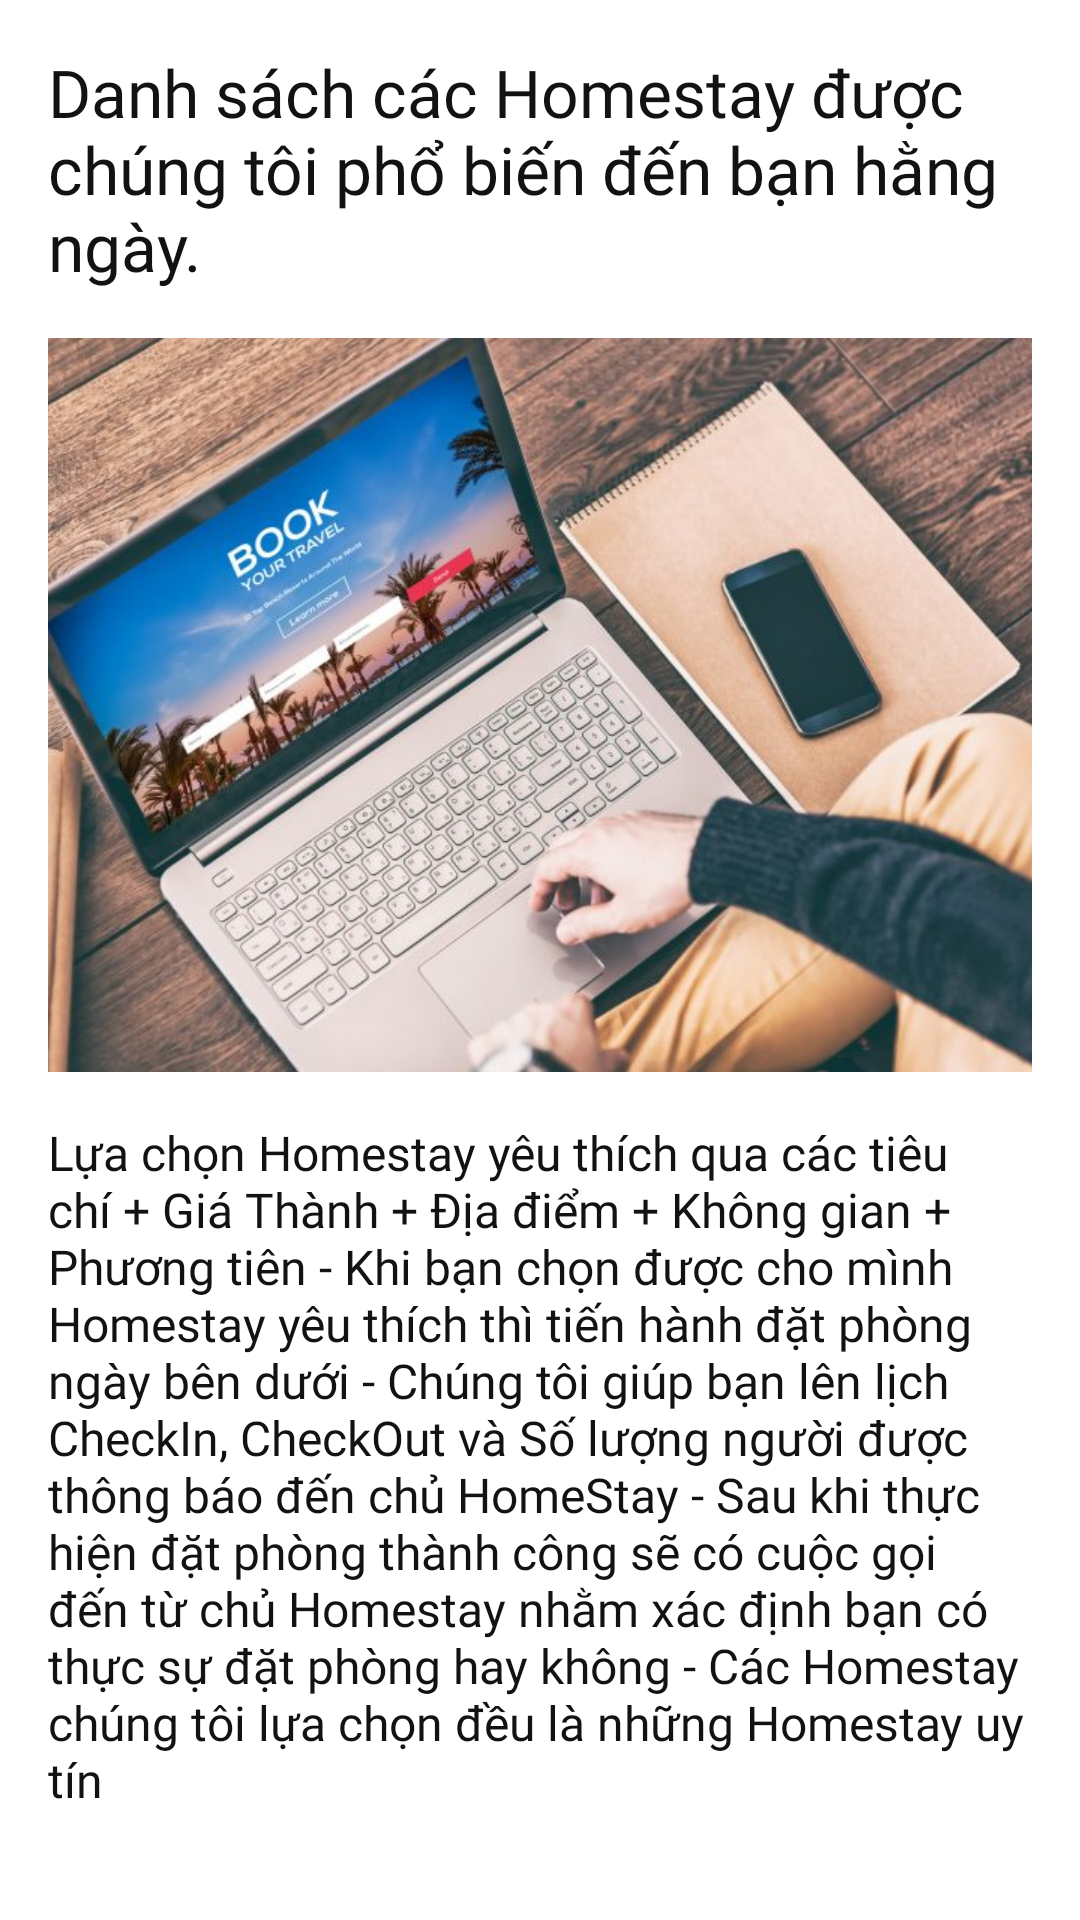

Write the Android layout XML for this screen, with the resource values it uses.
<!-- AndroidManifest.xml: application theme AppTheme -->
<!-- res/layout/dialog_guide_booking.xml -->
<?xml version="1.0" encoding="utf-8"?>
<androidx.core.widget.NestedScrollView
    xmlns:android="http://schemas.android.com/apk/res/android"
    xmlns:app="http://schemas.android.com/apk/res-auto"
    android:layout_width="match_parent"
    android:layout_height="match_parent">

    <androidx.constraintlayout.widget.ConstraintLayout
        android:layout_width="match_parent"
        android:layout_height="match_parent"
        android:background="?attr/switch_black_white">



    <TextView
        android:id="@+id/textView4"
        android:layout_width="0dp"
        android:layout_height="wrap_content"
        android:layout_marginStart="16dp"
        android:layout_marginTop="16dp"
        android:layout_marginEnd="16dp"
        android:text="@string/guide_title"
        app:layout_constraintEnd_toEndOf="parent"
        app:layout_constraintStart_toStartOf="parent"
        app:layout_constraintTop_toTopOf="parent"
        style="@style/TextViewBackground"/>

    <ImageView
        android:id="@+id/imageView"
        android:layout_width="0dp"
        android:layout_height="wrap_content"
        android:layout_marginStart="16dp"
        android:layout_marginTop="16dp"
        android:layout_marginEnd="16dp"
        app:layout_constraintEnd_toEndOf="parent"
        app:layout_constraintStart_toStartOf="parent"
        app:layout_constraintTop_toBottomOf="@+id/textView4"
        app:srcCompat="@drawable/booking"
        android:scaleType="centerCrop"
        android:contentDescription="@string/todo"/>

    <TextView
        android:id="@+id/textView6"
        android:layout_width="0dp"
        android:layout_height="wrap_content"
        android:layout_marginTop="16dp"
        android:text="@string/guide_article"
        app:layout_constraintEnd_toEndOf="@+id/imageView"
        app:layout_constraintStart_toStartOf="@+id/imageView"
        app:layout_constraintTop_toBottomOf="@+id/imageView"
        style="@style/TextViewBackgroundLight"/>
    </androidx.constraintlayout.widget.ConstraintLayout>
</androidx.core.widget.NestedScrollView>
<!-- resources referenced by this layout -->
<resources>
  <!-- drawable booking: png bitmap (drawable, 81410 bytes) -->
  <string name="guide_article">Lựa chọn Homestay yêu thích qua các tiêu chí   + Giá Thành  + Địa điểm   +  Không gian  +  Phương tiên           - Khi bạn chọn được cho mình Homestay yêu thích thì tiến hành đặt phòng ngày bên dưới          - Chúng tôi giúp bạn lên lịch CheckIn, CheckOut và Số lượng người được thông báo đến chủ HomeStay          - Sau khi thực hiện đặt phòng thành công sẽ có cuộc gọi đến từ chủ Homestay nhằm xác định bạn có thực sự đặt phòng hay không          - Các Homestay chúng tôi lựa chọn đều là những Homestay uy tín</string>
  <string name="guide_title">Danh sách các Homestay được chúng tôi phổ biến đến bạn hằng ngày.</string>
  <string name="todo">TODO</string>
  <style name="TextViewBackground">
          <item name="android:fontFamily">@font/roboto_bold</item>
          <item name="android:textSize">22sp</item>
          <item name="android:textColor">?attr/switch_white_black</item>
      </style>
  <style name="TextViewBackgroundLight">
          <item name="android:fontFamily">@font/roboto_light</item>
          <item name="android:textSize">16sp</item>
          <item name="android:textColor">?attr/switch_white_black</item>
          <item name="android:textAlignment">textStart</item>
      </style>
  <style name="AppTheme" parent="Theme.AppCompat.Light.NoActionBar">
          
          <item name="switch_colorPrimary">#7793a1</item>
          <item name="colorPrimaryDark">#203b47</item>
          <item name="colorAccent">#D81B60</item>
          <item name="switch_black_white">#fff</item>
          <item name="switch_yellow_blue">#fedd02</item>
          <item name="background_dark">#fff</item>
          <item name="switch_white_black">#121212</item>
          <item name="android:windowAnimationStyle">@style/WindowTransitionAnimation</item>
          <item name="android:colorBackground">@android:color/transparent</item>
          <item name="android:windowIsTranslucent">true</item>
      </style>
  <style name="WindowTransitionAnimation">
         
      </style>
</resources>
